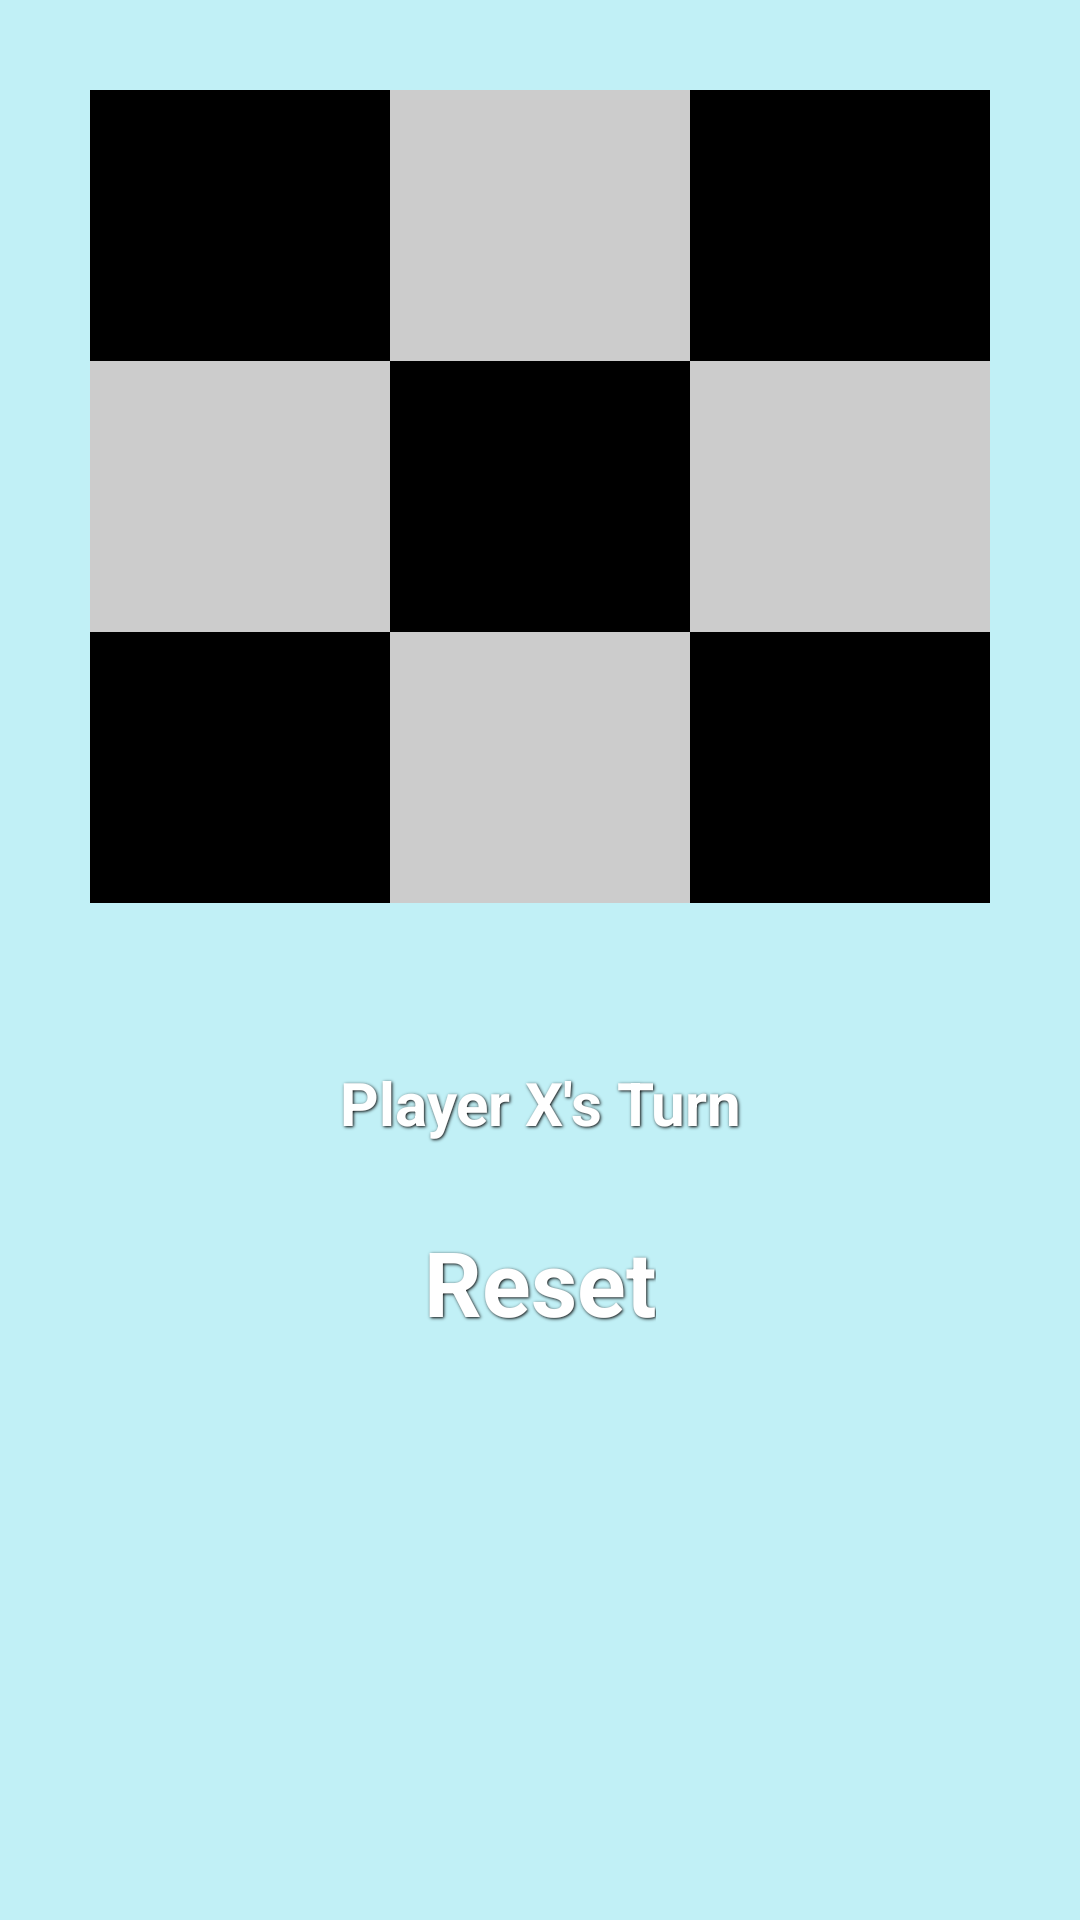

Layout XML and referenced resources for this Android screen:
<!-- AndroidManifest.xml: application theme AppTheme -->
<!-- res/layout/game_screen.xml -->
<?xml version="1.0" encoding="utf-8"?>
<LinearLayout xmlns:android="http://schemas.android.com/apk/res/android"
    android:layout_width="match_parent"
    android:layout_height="match_parent"
    android:background="#C1F0F6"
    android:orientation="vertical" >

    <TableLayout
        android:id="@+id/tableLayout1"
        android:layout_width="fill_parent"
        android:layout_height="wrap_content"
        android:background="#C1F0F6"
        android:padding="30sp"
        android:stretchColumns="1" >

        <TableRow
            android:id="@+id/tableRow1"
            android:layout_width="wrap_content"
            android:layout_height="wrap_content" >

            <Button
                android:id="@+id/bt00"
                android:layout_width="0dp"
                android:layout_height="wrap_content"
                android:layout_weight="1"
                android:background="#000"
                android:gravity="center_horizontal"
                android:padding="25dip"
                android:text=""
                android:textColor="#FFE600"
                android:textSize="30sp"
                android:textStyle="bold" />

            <Button
                android:id="@+id/bt01"
                android:layout_width="0dp"
                android:layout_height="wrap_content"
                android:layout_weight="1"
                android:background="#CCCCCC"
                android:gravity="center_horizontal"
                android:padding="25dip"
                android:text=""
                android:textColor="#FFE600"
                android:textSize="30sp"
                android:textStyle="bold" />

            <Button
                android:id="@+id/bt02"
                android:layout_width="0dp"
                android:layout_height="wrap_content"
                android:layout_weight="1"
                android:background="#000"
                android:gravity="center_horizontal"
                android:padding="25dip"
                android:text=""
                android:textColor="#FFE600"
                android:textSize="30sp"
                android:textStyle="bold" />
        </TableRow>

        <TableRow
            android:id="@+id/tableRow2"
            android:layout_width="wrap_content"
            android:layout_height="wrap_content" >

            <Button
                android:id="@+id/bt10"
                android:layout_width="0dp"
                android:layout_height="wrap_content"
                android:layout_weight="1"
                android:background="#CCCCCC"
                android:gravity="center_horizontal"
                android:padding="25dip"
                android:text=""
                android:textColor="#FFE600"
                android:textSize="30sp"
                android:textStyle="bold" />

            <Button
                android:id="@+id/bt11"
                android:layout_width="0dp"
                android:layout_height="wrap_content"
                android:layout_weight="1"
                android:background="#000"
                android:gravity="center_horizontal"
                android:padding="25dip"
                android:text=""
                android:textColor="#FFE600"
                android:textSize="30sp"
                android:textStyle="bold" />

            <Button
                android:id="@+id/bt12"
                android:layout_width="0dp"
                android:layout_height="wrap_content"
                android:layout_weight="1"
                android:background="#CCCCCC"
                android:gravity="center_horizontal"
                android:padding="25dip"
                android:text=""
                android:textColor="#FFE600"
                android:textSize="30sp"
                android:textStyle="bold" />
        </TableRow>

        <TableRow
            android:id="@+id/tableRow3"
            android:layout_width="wrap_content"
            android:layout_height="wrap_content" >

            <Button
                android:id="@+id/bt20"
                android:layout_width="0dp"
                android:layout_height="wrap_content"
                android:layout_weight="1"
                android:background="#000"
                android:gravity="center_horizontal"
                android:padding="25dip"
                android:text=""
                android:textColor="#FFE600"
                android:textSize="30sp"
                android:textStyle="bold" />

            <Button
                android:id="@+id/bt21"
                android:layout_width="0dp"
                android:layout_height="wrap_content"
                android:layout_weight="1"
                android:background="#CCCCCC"
                android:gravity="center_horizontal"
                android:padding="25dip"
                android:text=""
                android:textColor="#FFE600"
                android:textSize="30sp"
                android:textStyle="bold" />

            <Button
                android:id="@+id/bt22"
                android:layout_width="0dp"
                android:layout_height="wrap_content"
                android:layout_weight="1"
                android:background="#000"
                android:gravity="center_horizontal"
                android:padding="25dip"
                android:text=""
                android:textColor="#FFE600"
                android:textSize="30sp"
                android:textStyle="bold" />
        </TableRow>
    </TableLayout>

    <TextView
        android:id="@+id/tvTurn"
        style="@style/ButtonText"
        android:layout_width="fill_parent"
        android:layout_height="wrap_content"
        android:background="@drawable/btn_blue"
        android:gravity="center"
        android:padding="20sp"
        android:textSize="20sp"
        android:text="Player X&apos;s Turn"
        android:textAppearance="?android:attr/textAppearanceLarge" />

    <Button
        android:id="@+id/btReset"
        style="@style/ButtonText"
        android:layout_width="wrap_content"
        android:layout_height="wrap_content"
        android:layout_gravity="center"
        android:background="@drawable/btn_red"
        android:gravity="center_horizontal"
        android:text="Reset" />

</LinearLayout>
<!-- resources referenced by this layout -->
<resources>
  <style name="ButtonText">
          <item name="android:layout_width">fill_parent</item>
          <item name="android:layout_height">wrap_content</item>
          <item name="android:textColor">#ffffff</item>
          <item name="android:gravity">center</item>
          <item name="android:layout_margin">3dp</item>
          <item name="android:textSize">30dp</item>
          <item name="android:textStyle">bold</item>
          <item name="android:shadowColor">#000000</item>
          <item name="android:shadowDx">1</item>
          <item name="android:shadowDy">1</item>
          <item name="android:shadowRadius">2</item>
      </style>
  <style name="AppTheme" parent="AppBaseTheme">
          
      </style>
  <style name="AppBaseTheme" parent="android:Theme.Light">
          
      </style>
</resources>
